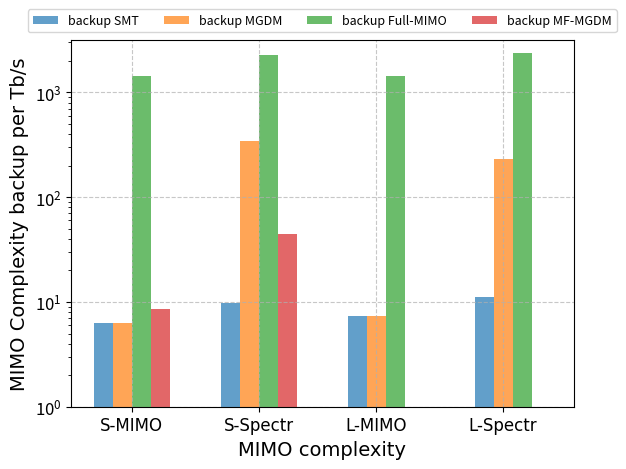

Recreate this plot in Python.
import numpy as np
import matplotlib.pyplot as plt

# 定义数据
categories = ['S-MIMO', 'S-Spectr', 'L-MIMO', 'L-Spectr']
approach = ['SMT', 'MGDM', 'Full-MIMO', 'MF-MGDM']
sub_categories = ['backup']
values = [
    [[6.359574468085106, 6.359574468085106], [6.359574468085106, 6.359574468085106], [1430.904255319149, 1430.904255319149], [8.640425531914895, 8.640425531914895]],
    [[6.359574468085106, 9.738297872340425], [151.0255319148936, 347.0851063829787], [1430.904255319149, 2254.7872340425533], [13.695744680851066, 44.078723404255314]],
    [[6.660465116279069, 7.31860465116279], [6.660465116279069, 7.344186046511628], [1434.2441860465117, 1434.2441860465117], [0, 0]],
    [[6.660465116279069, 11.097674418604651], [99.13488372093023, 229.87674418604652], [1434.2441860465117, 2371.9186046511627], [0, 0]]
]

# 处理数据中的零值
epsilon = 0
values = np.where(np.array(values) == 1, epsilon, np.array(values))

# 对数转换数据
values_log = np.zeros((4, 4))
for i in range(len(values)):
    for j in range(len(values[i])):
        if values[i][j][0] != 0 and values[i][j][1] != 0:
            values_log[i][j] = values[i][j][1]
            """values_log[i][j][1] = np.log2(values[i][j][1] + values[i][j][0]) - values_log[i][j][0]
            print(f"{i}, {j}, {values_log[i][j][0]}, {values_log[i][j][1]}")"""


# 确定每个柱的宽度和位置
bar_width = 0.15
index = np.arange(len(categories))

# 创建簇状柱状图
fig, ax = plt.subplots()

for i in range(len(categories)):
    data1 = [value[i] for value in values_log]
    #data2 = [value[i][1] for value in values_log]
    ax.bar(index + i * bar_width, data1, bar_width, label=sub_categories[0] + ' ' + approach[i], alpha=0.7)
    #ax.bar(index + i * bar_width, data2, bar_width, bottom=data1, label=sub_categories[1] + ' ' + approach[i], alpha=0.7)

# 添加标签
print(index + 1.5 * bar_width)
index = list(index)

for i in range(len(index)):
    if i < 2:
        index[i] += 1.5 * bar_width
    else:
        index[i] += bar_width
index = np.array(index)


ax.set_xlabel('MIMO complexity', fontsize=14, fontname='Arial')
ax.set_ylabel('MIMO Complexity backup per Tb/s', fontsize=14, fontname='Arial')
ax.set_xticks(index)
ax.set_xticklabels(categories, fontsize=12, fontname='Arial')
ax.tick_params(axis='y', labelsize=12)

# 使用对数坐标轴
ax.set_yscale('log')
ax.set_ylim(ymin=1)

# 添加网格线
ax.grid(True, linestyle='--', alpha=0.7)

# 设置图例位置和大小
ax.legend(loc='upper center', bbox_to_anchor=(0.5, 1.10), ncol=4, fontsize=9)

# 显示图形
plt.tight_layout()
plt.savefig('result\\Fig\\Complexity.png', dpi=2000)
plt.show()
